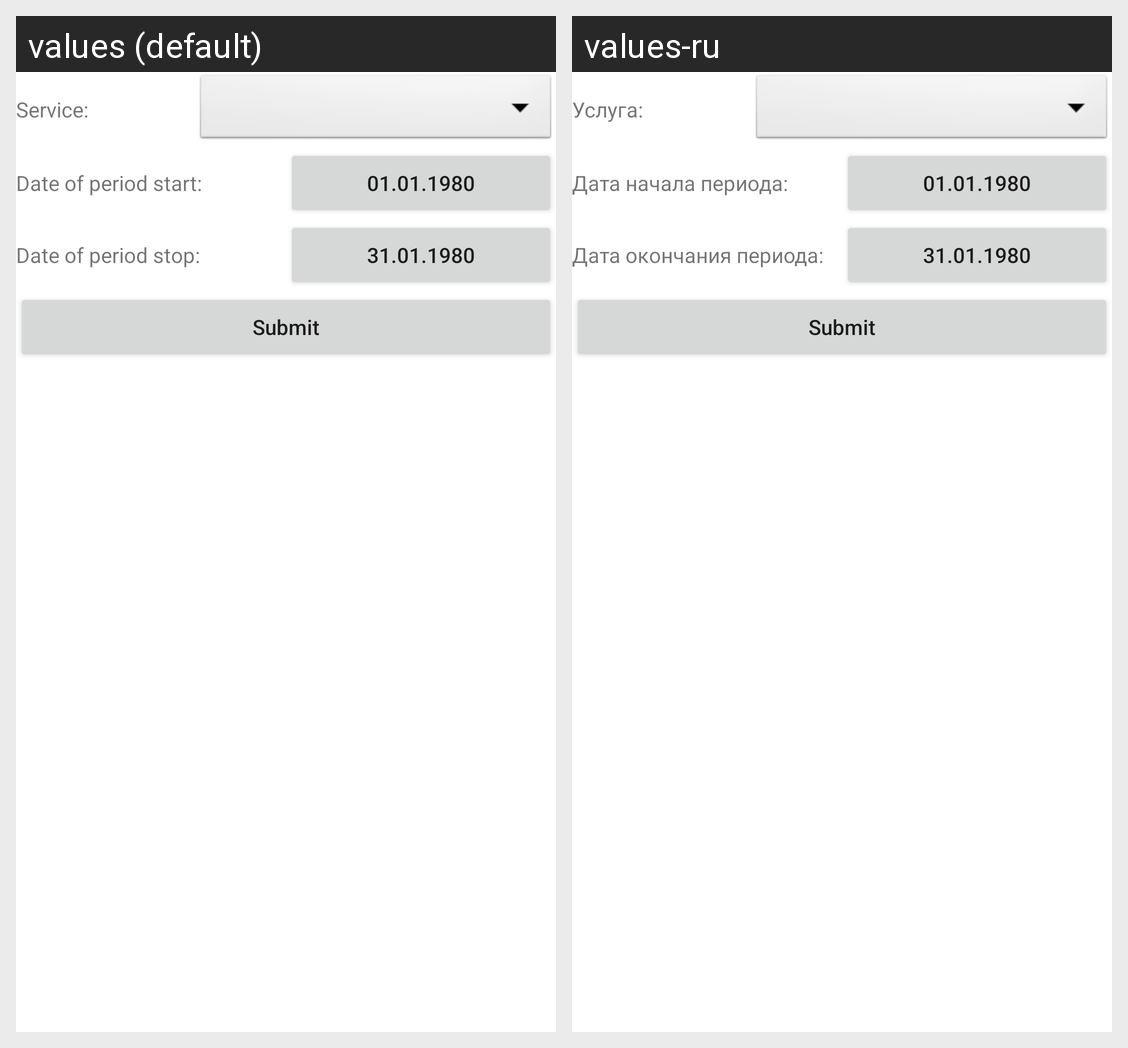

The same Android screen rendered under two of its app's locales, left to right. List the strings drawn on it with the default value and each locale's translation.
Android screen res/layout/fragment_consume_set.xml rendered under 2 locales, left to right: values (default), values-ru. Device: Nexus 5 (rendered at 1080×1920; each locale shown at half size, 540×960, under a caption strip naming it); theme Theme.MaterialComponents.DayNight.NoActionBar.
Strings drawn on this screen, with the default value and each locale's value (text and hints the layout hard-codes, and strings that could not be matched under every locale, appear in the picture but are not listed):

service_name
  values: Service:
  values-ru: Услуга:

name_date_from
  values: Date of period start:
  values-ru: Дата начала периода:

value_date_from
  values: 01.01.1980
  values-ru: 01.01.1980  [not translated; the default value is used]

name_date_to
  values: Date of period stop:
  values-ru: Дата окончания периода:

value_date_to
  values: 31.01.1980
  values-ru: 31.01.1980  [not translated; the default value is used]

button_submit
  values: Submit
  values-ru: Submit  [not translated; the default value is used]
